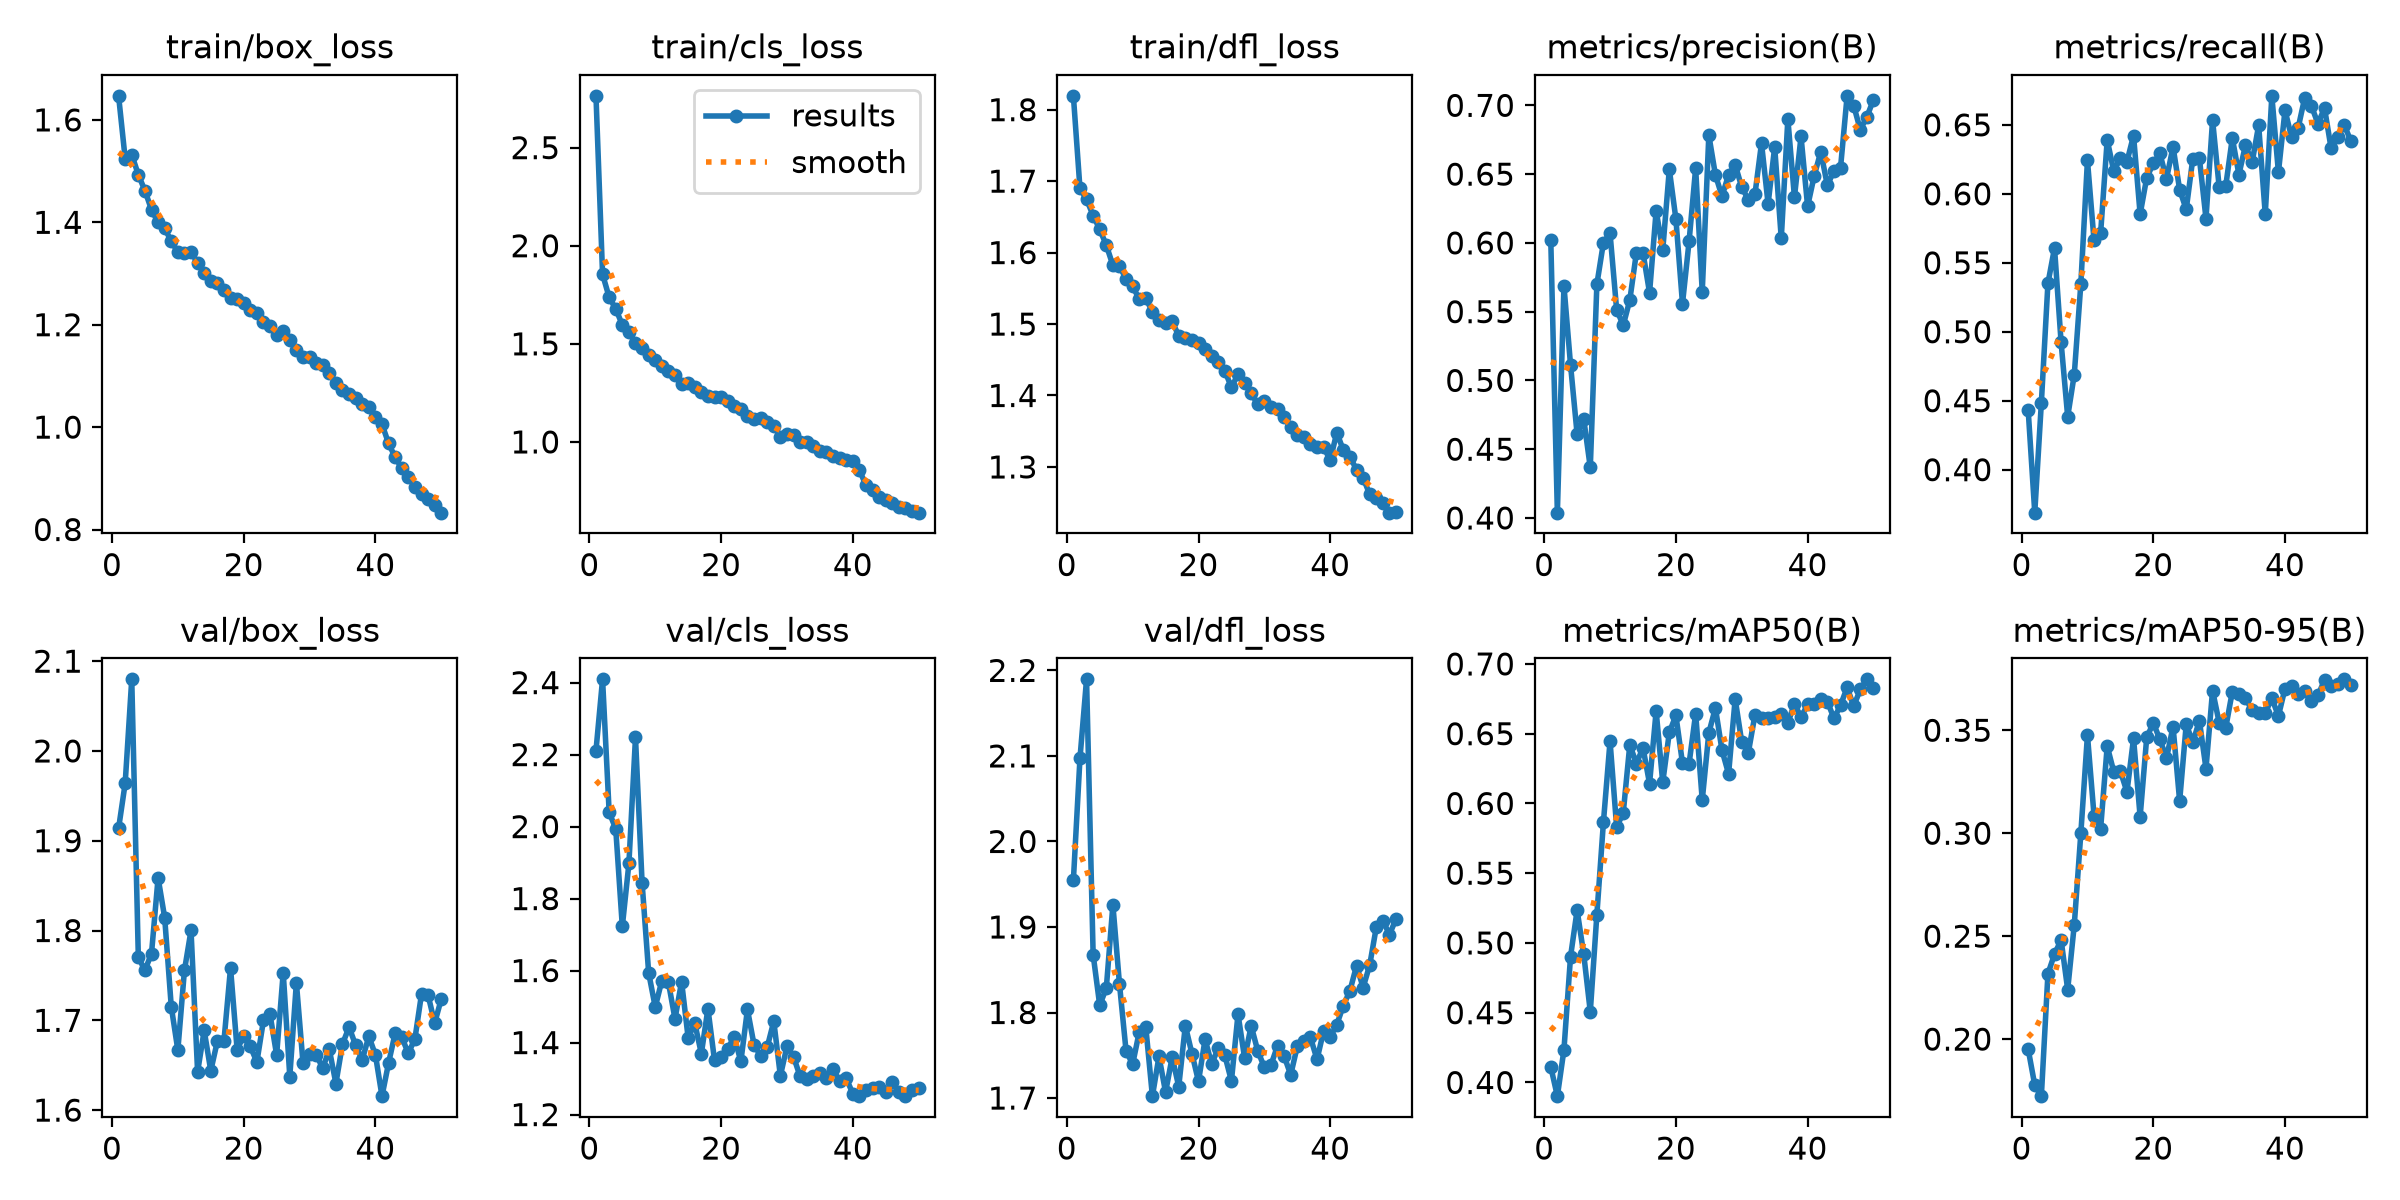

Source data for this figure (header and first rows):
epoch, time, train/box_loss, train/cls_loss, train/dfl_loss, metrics/precision(B), metrics/recall(B), metrics/mAP50(B), metrics/mAP50-95(B), val/box_loss, val/cls_loss, val/dfl_loss, lr/pg0, lr/pg1, lr/pg2
1, 13.55, 1.647, 2.764, 1.819, 0.6021, 0.4432, 0.4112, 0.1951, 1.914, 2.211, 1.955, 0.0003314, 0.0003314, 0.0003314
2, 22.27, 1.525, 1.854, 1.69, 0.4039, 0.3689, 0.3902, 0.1777, 1.964, 2.409, 2.097, 0.0006515, 0.0006515, 0.0006515
3, 30.96, 1.532, 1.737, 1.675, 0.5688, 0.4484, 0.4234, 0.1723, 2.08, 2.04, 2.19, 0.0009585, 0.0009585, 0.0009585
4, 39.68, 1.493, 1.678, 1.652, 0.5113, 0.5351, 0.4902, 0.2317, 1.77, 1.994, 1.868, 0.0009406, 0.0009406, 0.0009406
5, 48.43, 1.462, 1.596, 1.633, 0.4609, 0.5608, 0.5235, 0.2413, 1.756, 1.723, 1.809, 0.0009208, 0.0009208, 0.0009208
6, 57.14, 1.425, 1.558, 1.61, 0.4721, 0.4922, 0.4921, 0.2482, 1.774, 1.898, 1.829, 0.000901, 0.000901, 0.000901
7, 65.88, 1.4, 1.505, 1.582, 0.4367, 0.4384, 0.4507, 0.224, 1.859, 2.248, 1.926, 0.0008812, 0.0008812, 0.0008812
8, 74.56, 1.388, 1.479, 1.581, 0.5699, 0.469, 0.5204, 0.2555, 1.814, 1.844, 1.833, 0.0008614, 0.0008614, 0.0008614
9, 83.27, 1.363, 1.441, 1.563, 0.6003, 0.535, 0.5869, 0.3001, 1.715, 1.594, 1.755, 0.0008416, 0.0008416, 0.0008416
10, 92.04, 1.342, 1.416, 1.553, 0.6069, 0.6243, 0.6446, 0.3477, 1.667, 1.499, 1.74, 0.0008218, 0.0008218, 0.0008218
11, 100.8, 1.339, 1.384, 1.535, 0.5515, 0.5662, 0.5831, 0.3086, 1.756, 1.572, 1.777, 0.000802, 0.000802, 0.000802
12, 109.4, 1.341, 1.361, 1.536, 0.5401, 0.5715, 0.5931, 0.3022, 1.8, 1.567, 1.783, 0.0007822, 0.0007822, 0.0007822
13, 118.1, 1.321, 1.342, 1.517, 0.5584, 0.6391, 0.6421, 0.3423, 1.643, 1.466, 1.702, 0.0007624, 0.0007624, 0.0007624
14, 126.8, 1.3, 1.294, 1.506, 0.5928, 0.6164, 0.6286, 0.3298, 1.689, 1.569, 1.749, 0.0007426, 0.0007426, 0.0007426
15, 135.5, 1.285, 1.298, 1.501, 0.593, 0.6259, 0.6399, 0.3301, 1.644, 1.413, 1.707, 0.0007228, 0.0007228, 0.0007228
16, 144.1, 1.282, 1.279, 1.504, 0.5637, 0.6233, 0.6142, 0.3201, 1.677, 1.454, 1.748, 0.000703, 0.000703, 0.000703
17, 152.8, 1.267, 1.252, 1.483, 0.6234, 0.6422, 0.6663, 0.3461, 1.677, 1.369, 1.713, 0.0006832, 0.0006832, 0.0006832
18, 161.5, 1.251, 1.236, 1.48, 0.5947, 0.5852, 0.615, 0.308, 1.758, 1.494, 1.785, 0.0006634, 0.0006634, 0.0006634
19, 170.2, 1.25, 1.229, 1.478, 0.6535, 0.6117, 0.6509, 0.3465, 1.667, 1.351, 1.752, 0.0006436, 0.0006436, 0.0006436
20, 178.8, 1.242, 1.231, 1.474, 0.6173, 0.622, 0.663, 0.3535, 1.683, 1.361, 1.72, 0.0006238, 0.0006238, 0.0006238
21, 187.5, 1.228, 1.207, 1.465, 0.5558, 0.6292, 0.6289, 0.3456, 1.671, 1.383, 1.769, 0.000604, 0.000604, 0.000604
22, 196.1, 1.222, 1.181, 1.455, 0.601, 0.6108, 0.6285, 0.3364, 1.653, 1.416, 1.74, 0.0005842, 0.0005842, 0.0005842
23, 204.7, 1.204, 1.168, 1.446, 0.6543, 0.6341, 0.6644, 0.3518, 1.7, 1.347, 1.759, 0.0005644, 0.0005644, 0.0005644
24, 213.4, 1.197, 1.133, 1.435, 0.5645, 0.6029, 0.6023, 0.3156, 1.707, 1.492, 1.75, 0.0005446, 0.0005446, 0.0005446
25, 222.1, 1.18, 1.119, 1.411, 0.6784, 0.5887, 0.6506, 0.3529, 1.661, 1.394, 1.72, 0.0005248, 0.0005248, 0.0005248
26, 230.7, 1.189, 1.122, 1.43, 0.6494, 0.6255, 0.6685, 0.3441, 1.753, 1.363, 1.798, 0.000505, 0.000505, 0.000505
27, 239.4, 1.169, 1.103, 1.417, 0.6339, 0.6259, 0.6381, 0.3546, 1.637, 1.387, 1.747, 0.0004852, 0.0004852, 0.0004852
28, 248, 1.151, 1.083, 1.403, 0.6495, 0.582, 0.6212, 0.3314, 1.742, 1.459, 1.784, 0.0004654, 0.0004654, 0.0004654
29, 256.6, 1.136, 1.027, 1.388, 0.6568, 0.6535, 0.6748, 0.3693, 1.653, 1.308, 1.755, 0.0004456, 0.0004456, 0.0004456
30, 265.3, 1.137, 1.04, 1.392, 0.6405, 0.605, 0.6439, 0.3538, 1.662, 1.389, 1.736, 0.0004258, 0.0004258, 0.0004258
31, 274.2, 1.125, 1.037, 1.384, 0.6314, 0.6057, 0.6364, 0.3512, 1.662, 1.361, 1.739, 0.000406, 0.000406, 0.000406
32, 282.9, 1.121, 0.9987, 1.382, 0.6352, 0.6405, 0.6634, 0.3688, 1.647, 1.306, 1.761, 0.0003862, 0.0003862, 0.0003862
33, 291.6, 1.107, 1.002, 1.371, 0.6725, 0.6139, 0.6612, 0.3677, 1.668, 1.298, 1.749, 0.0003664, 0.0003664, 0.0003664
34, 300.3, 1.085, 0.9798, 1.356, 0.6284, 0.6354, 0.6611, 0.3657, 1.63, 1.307, 1.727, 0.0003466, 0.0003466, 0.0003466
35, 309.1, 1.073, 0.9554, 1.344, 0.6697, 0.6228, 0.6619, 0.3596, 1.674, 1.315, 1.76, 0.0003268, 0.0003268, 0.0003268
36, 317.8, 1.065, 0.9512, 1.342, 0.6032, 0.6497, 0.6639, 0.3583, 1.692, 1.301, 1.767, 0.000307, 0.000307, 0.000307
37, 326.5, 1.056, 0.9293, 1.332, 0.6901, 0.5852, 0.6576, 0.3584, 1.672, 1.327, 1.771, 0.0002872, 0.0002872, 0.0002872
38, 335.3, 1.045, 0.917, 1.328, 0.6332, 0.671, 0.6716, 0.3655, 1.656, 1.292, 1.745, 0.0002674, 0.0002674, 0.0002674
39, 344, 1.04, 0.9084, 1.328, 0.6774, 0.6156, 0.6616, 0.3569, 1.682, 1.301, 1.778, 0.0002476, 0.0002476, 0.0002476
40, 352.7, 1.019, 0.9032, 1.31, 0.6266, 0.6606, 0.671, 0.3703, 1.662, 1.258, 1.771, 0.0002278, 0.0002278, 0.0002278
41, 364.9, 1.006, 0.8565, 1.348, 0.6487, 0.6409, 0.6716, 0.3716, 1.616, 1.251, 1.786, 0.000208, 0.000208, 0.000208
42, 373.3, 0.9682, 0.7782, 1.323, 0.6663, 0.6479, 0.6746, 0.3675, 1.652, 1.269, 1.808, 0.0001882, 0.0001882, 0.0001882
43, 381.8, 0.9411, 0.753, 1.314, 0.6417, 0.6698, 0.6731, 0.369, 1.686, 1.274, 1.825, 0.0001684, 0.0001684, 0.0001684
44, 390.3, 0.9195, 0.7203, 1.296, 0.6525, 0.6639, 0.661, 0.3641, 1.681, 1.277, 1.855, 0.0001486, 0.0001486, 0.0001486
45, 398.7, 0.9034, 0.7059, 1.285, 0.6547, 0.6509, 0.6703, 0.367, 1.663, 1.263, 1.829, 0.0001288, 0.0001288, 0.0001288
46, 407.2, 0.8838, 0.6909, 1.262, 0.7069, 0.6621, 0.6832, 0.3744, 1.679, 1.29, 1.856, 0.000109, 0.000109, 0.000109
47, 415.6, 0.87, 0.6693, 1.256, 0.6998, 0.633, 0.6698, 0.3716, 1.729, 1.263, 1.9, 8.92e-05, 8.92e-05, 8.92e-05
48, 424.1, 0.8592, 0.6649, 1.25, 0.6823, 0.6413, 0.6817, 0.3723, 1.728, 1.251, 1.907, 6.94e-05, 6.94e-05, 6.94e-05
49, 432.5, 0.8472, 0.6486, 1.236, 0.6916, 0.6499, 0.689, 0.3747, 1.697, 1.268, 1.891, 4.96e-05, 4.96e-05, 4.96e-05
50, 441, 0.8329, 0.6394, 1.237, 0.704, 0.6382, 0.6827, 0.3719, 1.724, 1.273, 1.91, 2.98e-05, 2.98e-05, 2.98e-05
